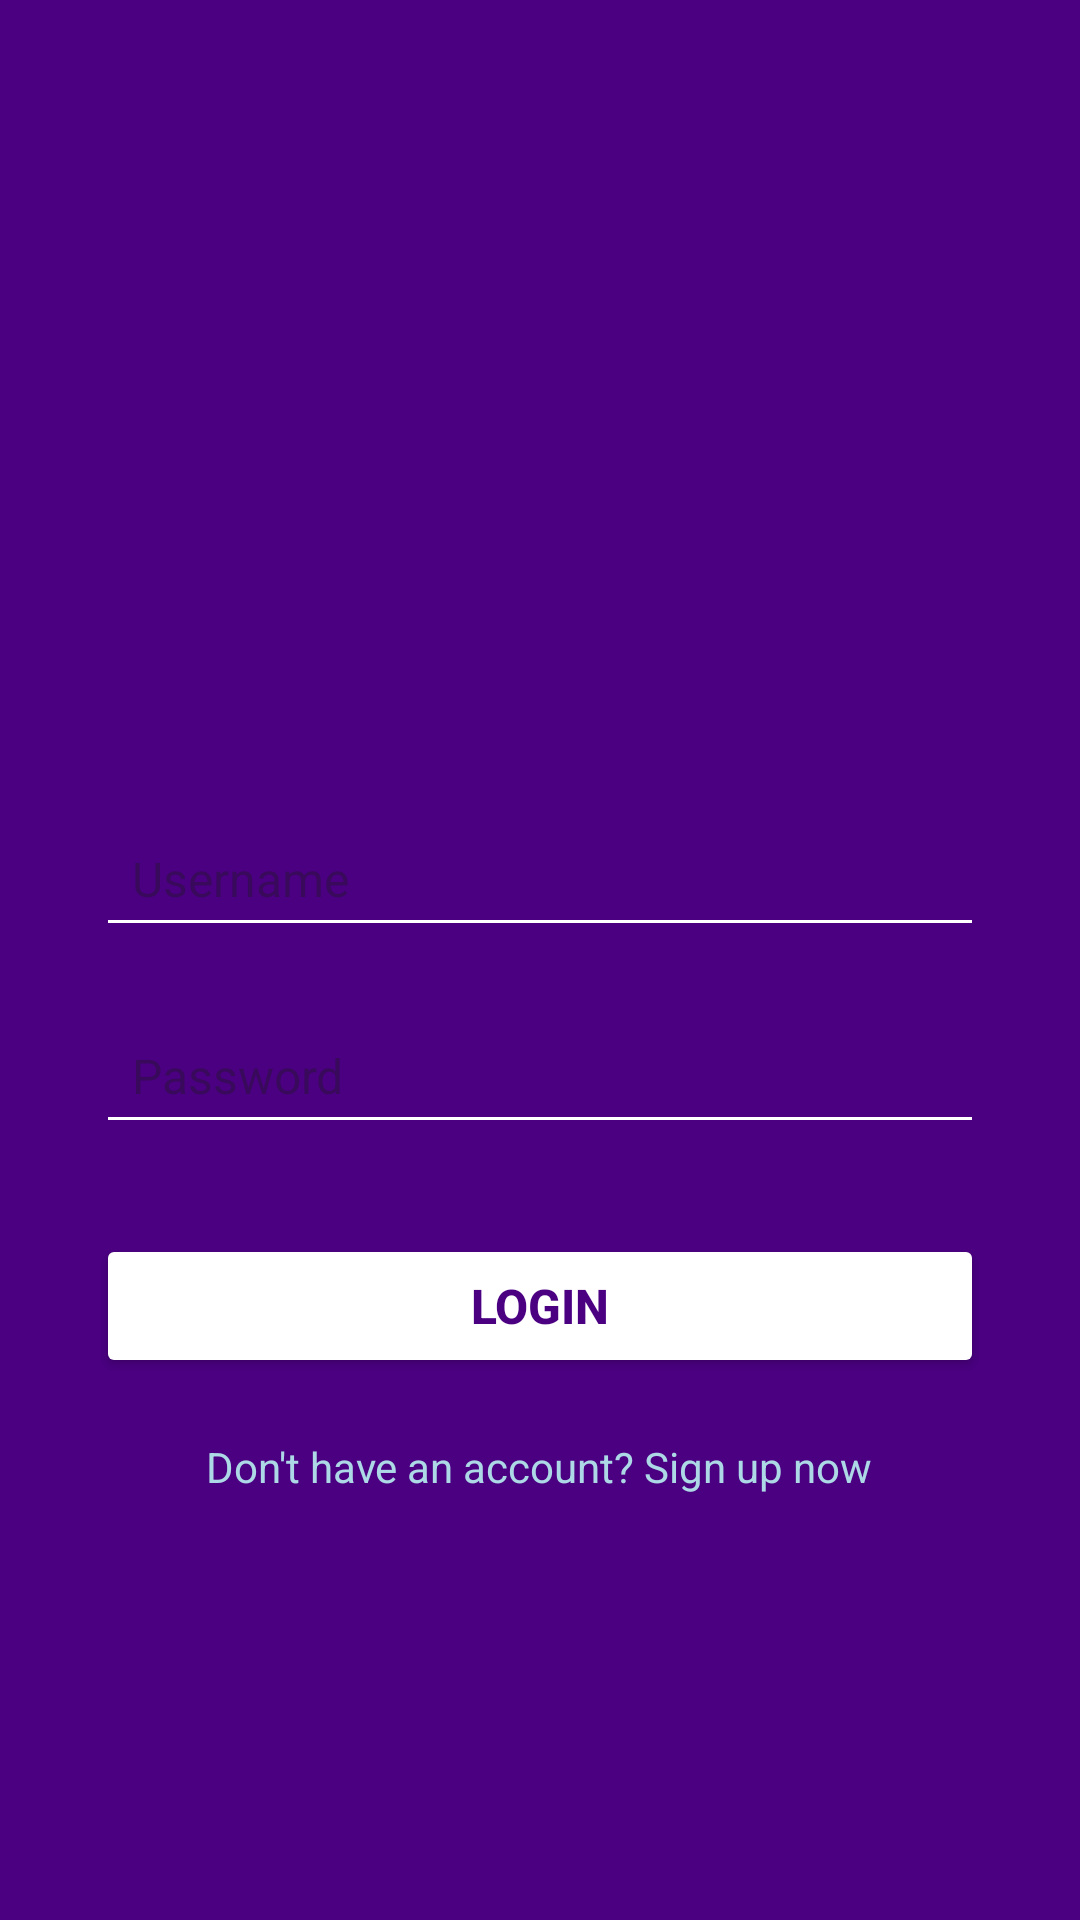

The Android layout XML behind this screen, and the referenced resources:
<!-- AndroidManifest.xml: application theme Theme.WizQuiz -->
<!-- res/layout/activity_login.xml -->
<?xml version="1.0" encoding="utf-8"?>
<RelativeLayout
    xmlns:android="http://schemas.android.com/apk/res/android"
    android:layout_width="match_parent"
    android:layout_height="match_parent"
    android:background="#4B0082" >

    
<ImageView
android:id="@+id/imgLogo"
android:layout_width="150dp"
android:layout_height="150dp"
android:layout_centerHorizontal="true"
android:layout_marginTop="80dp"

android:contentDescription="App Logo" />

    
<EditText
android:id="@+id/etUsername"
android:layout_width="match_parent"
android:layout_height="wrap_content"
android:layout_below="@id/imgLogo"
android:layout_marginTop="40dp"
android:layout_marginStart="32dp"
android:layout_marginEnd="32dp"
android:hint="Username"
android:backgroundTint="#FFFFFF"
android:padding="12dp"
android:textColor="#000000"
android:textSize="16sp"
android:inputType="text" />

    
<EditText
android:id="@+id/etPassword"
android:layout_width="match_parent"
android:layout_height="wrap_content"
android:layout_below="@id/etUsername"
android:layout_marginTop="20dp"
android:layout_marginStart="32dp"
android:layout_marginEnd="32dp"
android:hint="Password"
android:backgroundTint="#FFFFFF"
android:padding="12dp"
android:textColor="#000000"
android:textSize="16sp"
android:inputType="textPassword" />

    
<Button
android:id="@+id/btnLogin"
android:layout_width="match_parent"
android:layout_height="wrap_content"
android:layout_below="@id/etPassword"
android:layout_marginTop="30dp"
android:layout_marginStart="32dp"
android:layout_marginEnd="32dp"
android:backgroundTint="#FFFFFF"
android:text="LOGIN"
android:textColor="#4B0082"
android:textStyle="bold"
android:textSize="16sp" />

    
<TextView
android:id="@+id/tvSignUpLink"
android:layout_width="wrap_content"
android:layout_height="wrap_content"
android:layout_below="@id/btnLogin"
android:layout_centerHorizontal="true"
android:layout_marginTop="20dp"
android:text="Don't have an account? Sign up now"
android:textColor="#ADD8E6"
android:textSize="14sp" />

    </RelativeLayout>
<!-- resources referenced by this layout -->
<resources>
  <style name="Theme.WizQuiz" parent="Base.Theme.WizQuiz" />
  <style name="Base.Theme.WizQuiz" parent="Theme.Material3.DayNight.NoActionBar">
          
          
      </style>
</resources>
